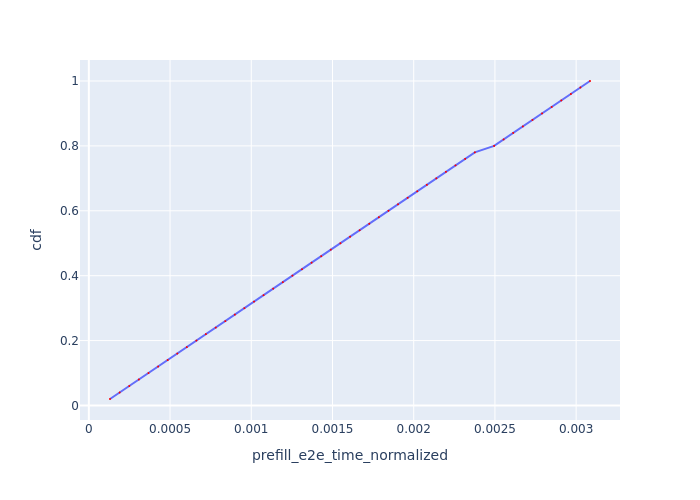

Data behind this chart, as committed beside it:
Request Id, prefill_e2e_time_normalized, cdf
0_0, 0.0001303, 0.02
0_1, 0.0001898, 0.04
0_2, 0.000249, 0.06
0_3, 0.0003082, 0.08
0_4, 0.0003673, 0.1
0_5, 0.0004264, 0.12
0_6, 0.0004856, 0.14
0_7, 0.0005446, 0.16
0_8, 0.0006034, 0.18
0_9, 0.0006621, 0.2
0_10, 0.0007208, 0.22
0_11, 0.0007812, 0.24
0_12, 0.0008401, 0.26
0_13, 0.0008988, 0.28
0_14, 0.0009576, 0.3
0_15, 0.001017, 0.32
0_16, 0.001076, 0.34
0_17, 0.001135, 0.36
0_18, 0.001194, 0.38
0_19, 0.001253, 0.4
0_20, 0.001312, 0.42
0_21, 0.001371, 0.44
0_22, 0.00143, 0.46
0_23, 0.00149, 0.48
0_24, 0.001549, 0.5
0_25, 0.001608, 0.52
0_26, 0.001667, 0.54
0_27, 0.001726, 0.56
0_28, 0.001785, 0.58
0_29, 0.001845, 0.6
0_30, 0.001904, 0.62
0_31, 0.001963, 0.64
0_32, 0.002022, 0.66
0_33, 0.002081, 0.68
0_34, 0.002139, 0.7
0_35, 0.002198, 0.72
0_36, 0.002257, 0.74
0_37, 0.002317, 0.76
0_38, 0.002376, 0.78
0_39, 0.002495, 0.8
0_40, 0.002554, 0.82
0_41, 0.002613, 0.84
0_42, 0.002672, 0.86
0_43, 0.002731, 0.88
0_44, 0.00279, 0.9
0_45, 0.00285, 0.92
0_46, 0.002909, 0.94
0_47, 0.002968, 0.96
0_48, 0.003026, 0.98
0_49, 0.003085, 1.0
